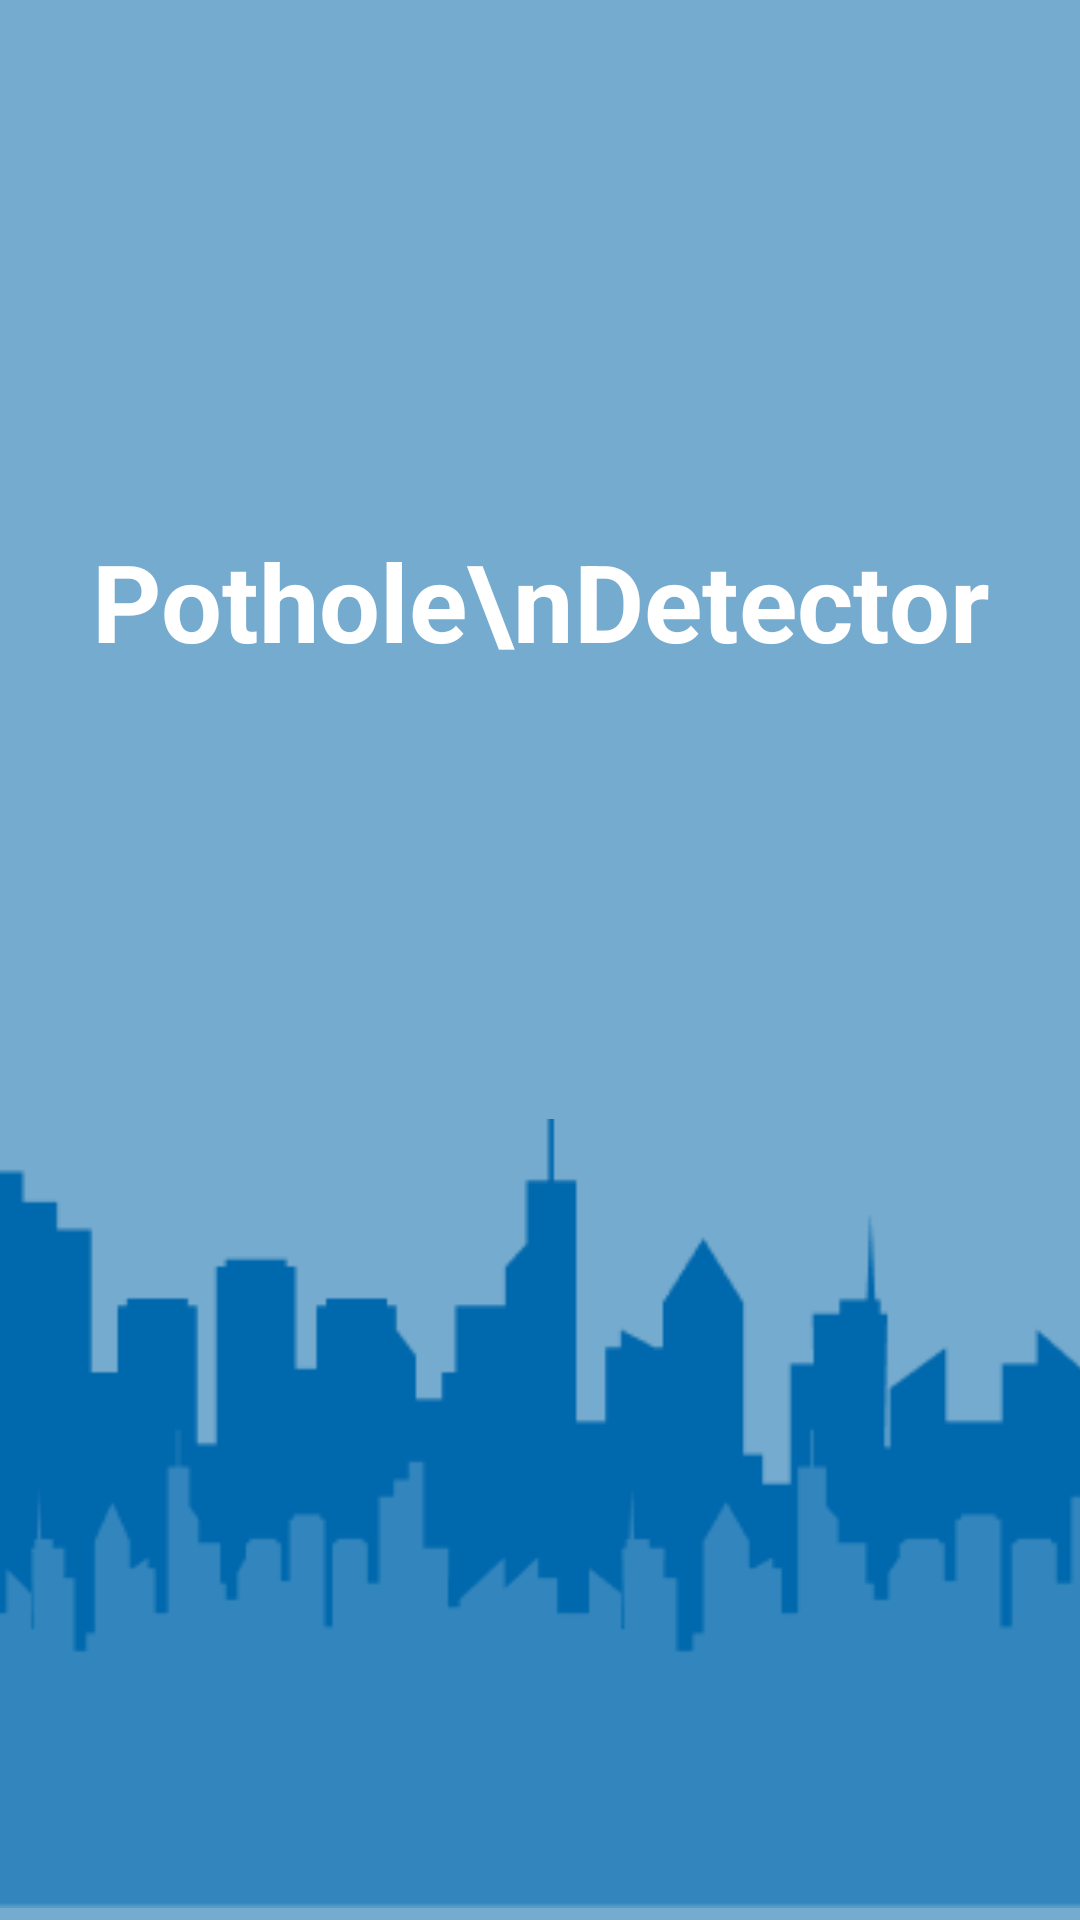

Here is an Android app screen rendered from its layout file. Give the layout XML and the strings, colors and styles it references.
<!-- AndroidManifest.xml: application theme Theme.PotholeDetector -->
<!-- res/layout/activity_splash.xml -->
<?xml version="1.0" encoding="utf-8"?>
<androidx.constraintlayout.widget.ConstraintLayout xmlns:android="http://schemas.android.com/apk/res/android"
    xmlns:app="http://schemas.android.com/apk/res-auto"
    xmlns:tools="http://schemas.android.com/tools"
    android:layout_width="match_parent"
    android:layout_height="match_parent"
    android:background="?attr/icLauncherBackgroundColor"
    tools:context=".Frontend.Activity.SplashActivity">

    <ImageView
        android:id="@+id/splashLogo"
        android:layout_width="wrap_content"
        android:layout_height="wrap_content"
        android:src="@drawable/logo"
        app:layout_constraintBottom_toBottomOf="parent"
        app:layout_constraintEnd_toEndOf="parent"
        app:layout_constraintHorizontal_bias="0.5"
        app:layout_constraintStart_toStartOf="parent"
        app:layout_constraintTop_toTopOf="parent"
        app:layout_constraintVertical_bias="0.25" />

    <TextView
        android:id="@+id/splashText"
        android:layout_width="wrap_content"
        android:layout_height="wrap_content"
        android:layout_marginTop="16dp"
        android:gravity="center"
        android:text="Pothole\nDetector"
        android:textColor="@color/white"
        android:textSize="36sp"
        android:textStyle="bold"
        app:layout_constraintEnd_toEndOf="parent"
        app:layout_constraintHorizontal_bias="0.5"
        app:layout_constraintStart_toStartOf="parent"
        app:layout_constraintTop_toBottomOf="@id/splashLogo" />

    <ImageView
        android:id="@+id/splashImageBottom"
        android:layout_width="436dp"
        android:layout_height="263dp"
        android:layout_marginBottom="4dp"
        android:src="@drawable/city"
        app:layout_constraintBottom_toBottomOf="parent"
        app:layout_constraintEnd_toEndOf="parent"

        app:layout_constraintStart_toStartOf="parent" />

</androidx.constraintlayout.widget.ConstraintLayout>
<!-- resources referenced by this layout -->
<resources>
  <color name="white">#FFFFFFFF</color>
  <!-- drawable city: png bitmap (drawable, 5007 bytes) -->
  <style name="Theme.PotholeDetector" parent="Base.Theme.PotholeDetector" />
  <style name="Base.Theme.PotholeDetector" parent="Theme.Material3.DayNight.NoActionBar">
          
          <item name="android:colorPrimary">@color/light_primary_color</item>
          <item name="colorPrimary">@color/light_primary_color</item>
  
          
          <item name="android:windowBackground">@color/light_main_background_color</item>
          <item name="backgroundColor">@color/light_main_background_color</item>
          <item name="subBackgroundColorGray">@color/light_sub_background_color_gray</item>
          <item name="subBackgroundColorBlue">@color/light_sub_background_color_blue</item>
          <item name="chartBorderColor">@color/light_chart_border_color</item>
  
          
          <item name="mainTextColor">@color/light_main_text_color</item>
          <item name="subTextColor">@color/light_sub_text_color</item>
  
          
          <item name="android:statusBarColor">@color/light_main_background_color</item>
  
          
          
          <item name="chartBarColor">@color/light_primary_color</item>
          <item name="chartTextColor">@color/light_main_text_color</item>
          <item name="chartBackgroundColor">@color/white</item>
  
          
          <item name="icLauncherBackgroundColor">@color/light_ic_launcher_background</item>
  
      </style>
  <color name="light_primary_color">#0068AD</color>
  <color name="light_main_background_color">#FFFFFF</color>
  <color name="light_sub_background_color_gray">#E0E5EC</color>
  <color name="light_sub_background_color_blue">#F5F9FE</color>
  <color name="light_chart_border_color">#F0F9FF</color>
  <color name="light_main_text_color">#3B3A36</color>
  <color name="light_sub_text_color">#979797</color>
  <color name="light_ic_launcher_background">#75ABCF</color>
</resources>
